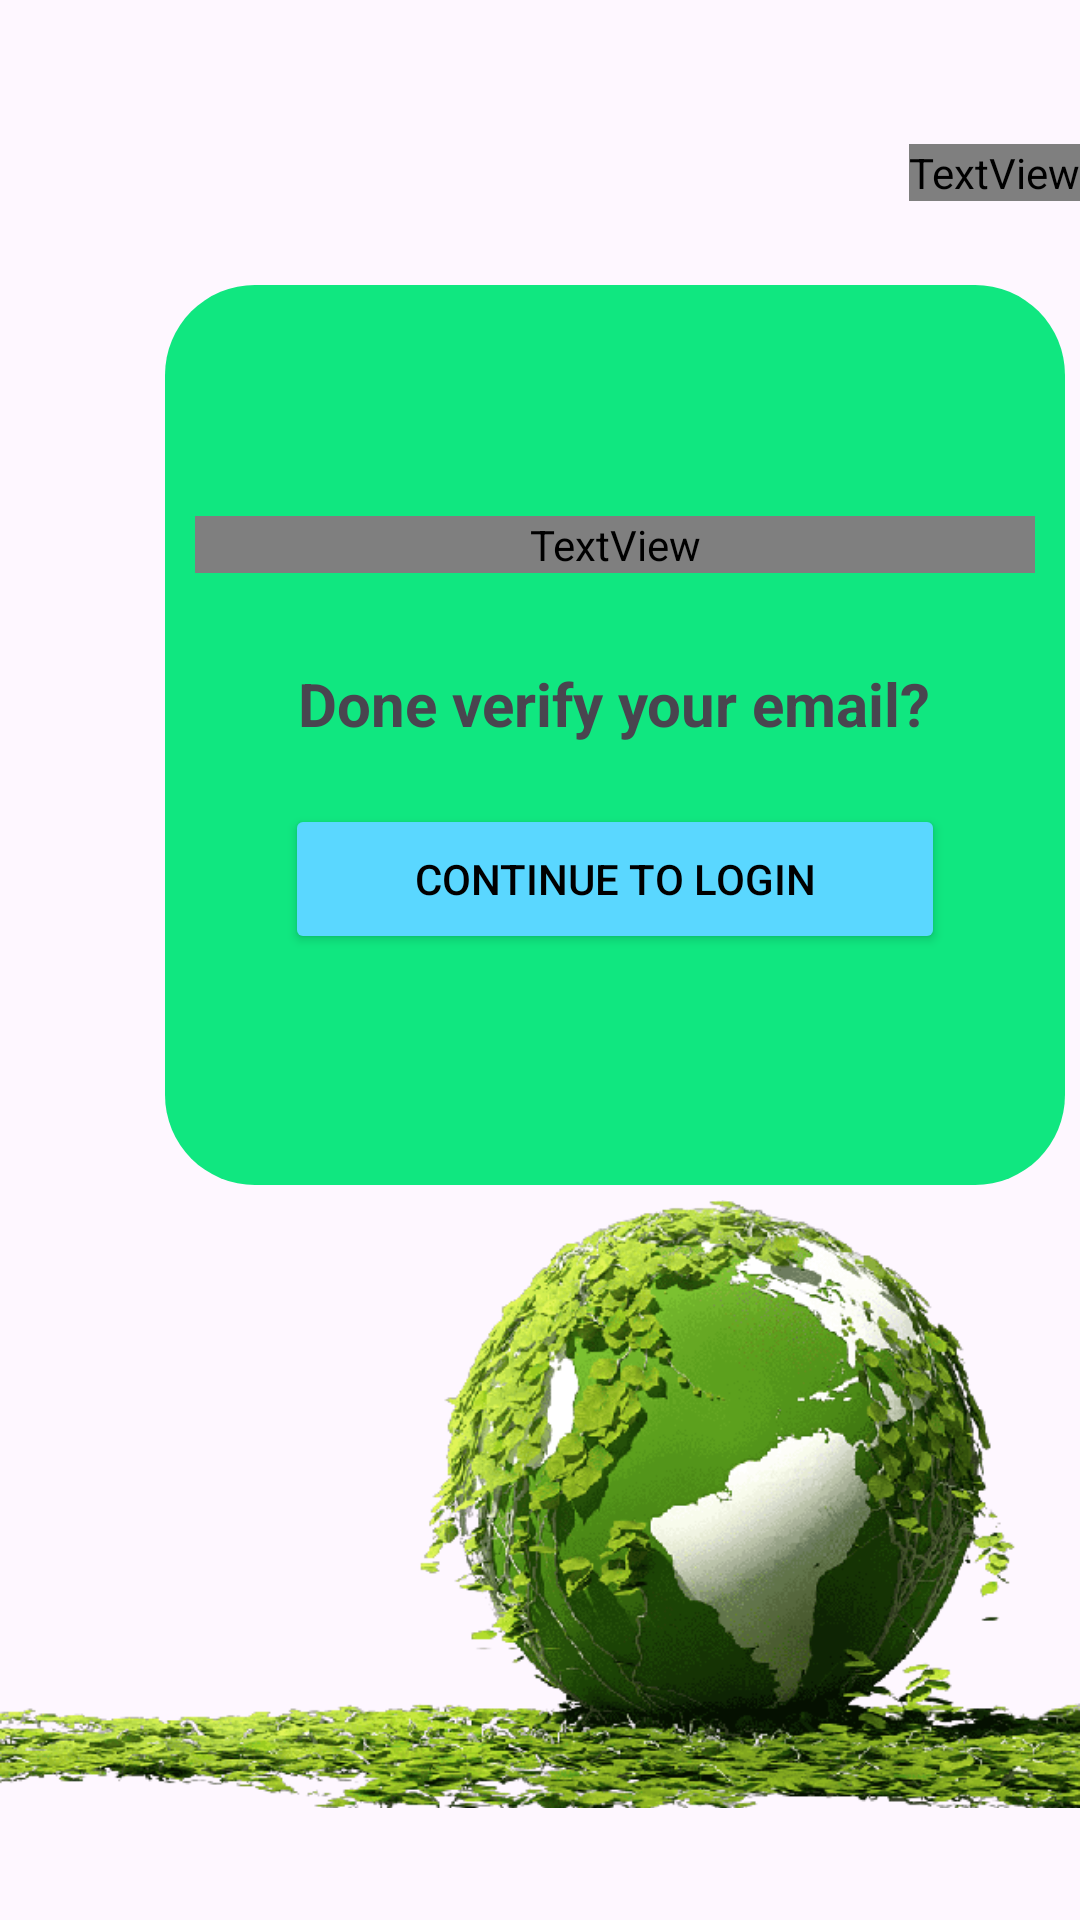

Reconstruct the res/layout file that produces this screen, plus the resources it refers to.
<!-- AndroidManifest.xml: application theme Theme.MAD_ASSIGNMENT -->
<!-- res/layout/activity_verification_page.xml -->
<?xml version="1.0" encoding="utf-8"?>
<androidx.constraintlayout.widget.ConstraintLayout xmlns:android="http://schemas.android.com/apk/res/android"
    xmlns:app="http://schemas.android.com/apk/res-auto"
    xmlns:tools="http://schemas.android.com/tools"
    android:layout_width="match_parent"
    android:layout_height="match_parent"
    tools:context=".AccountManagement.VerificationPage"
    android:background="@drawable/bg_gradient">

    <TextView
        android:id="@+id/textView"
        android:layout_width="wrap_content"
        android:layout_height="wrap_content"
        android:layout_marginTop="48dp"
        android:fontFamily="@font/inriasansbold"
        android:text="Verify your email"
        android:textAlignment="center"
        android:textColor="@color/white"
        android:textSize="60sp"
        app:layout_constraintEnd_toEndOf="parent"
        app:layout_constraintTop_toTopOf="parent" />

    <ImageView
        android:layout_width="wrap_content"
        android:layout_height="wrap_content"
        android:layout_marginTop="300dp"
        android:src="@drawable/green_earth"
        app:layout_constraintBottom_toBottomOf="parent"
        app:layout_constraintStart_toStartOf="parent"
        app:layout_constraintTop_toBottomOf="@+id/textView"
        app:layout_constraintVertical_bias="0.525"
        android:contentDescription="earthImage" />

    <LinearLayout
        android:id="@+id/verifyBox"
        android:layout_width="300dp"
        android:layout_height="300dp"
        android:layout_marginStart="55dp"
        android:layout_marginTop="28dp"
        android:background="@drawable/rounded_corner"
        android:gravity="center"
        android:orientation="vertical"
        app:layout_constraintStart_toStartOf="parent"
        app:layout_constraintTop_toBottomOf="@+id/textView">

        <TextView
            android:layout_width="280dp"
            android:layout_height="wrap_content"
            android:layout_marginBottom="30dp"
            android:textAlignment="center"
            android:background="#8AFFC7"
            android:fontFamily="@font/inriasansbold"
            android:text="We’ve send a verification link to your email"
            android:textSize="18sp" />


        <TextView
            android:layout_width="wrap_content"
            android:layout_height="wrap_content"
            android:text="Done verify your email?"
            android:textSize="20dp"
            android:textStyle="bold" />

        <Button
            android:id="@+id/GoToLoginBtn"
            android:layout_width="220dp"
            android:layout_height="50dp"
            android:layout_marginTop="20dp"
            android:backgroundTint="#5AD7FF"
            android:text="Continue to login"
            android:textColor="@color/black"/>



    </LinearLayout>

</androidx.constraintlayout.widget.ConstraintLayout>
<!-- resources referenced by this layout -->
<resources>
  <color name="black">#FF000000</color>
  <color name="white">#FFFFFFFF</color>
  <!-- drawable green_earth: png bitmap (drawable, 175156 bytes) -->
  <!-- drawable rounded_corner (drawable) -->
  <?xml version="1.0" encoding="utf-8"?>
  <shape xmlns:android="http://schemas.android.com/apk/res/android">
  
      <corners android:radius="30dp"/>
      <solid android:color="#10E780"/>
  </shape>
  <style name="Theme.MAD_ASSIGNMENT" parent="Base.Theme.MAD_ASSIGNMENT" />
  <style name="Base.Theme.MAD_ASSIGNMENT" parent="Theme.Material3.DayNight.NoActionBar">
          
          
      </style>
</resources>
